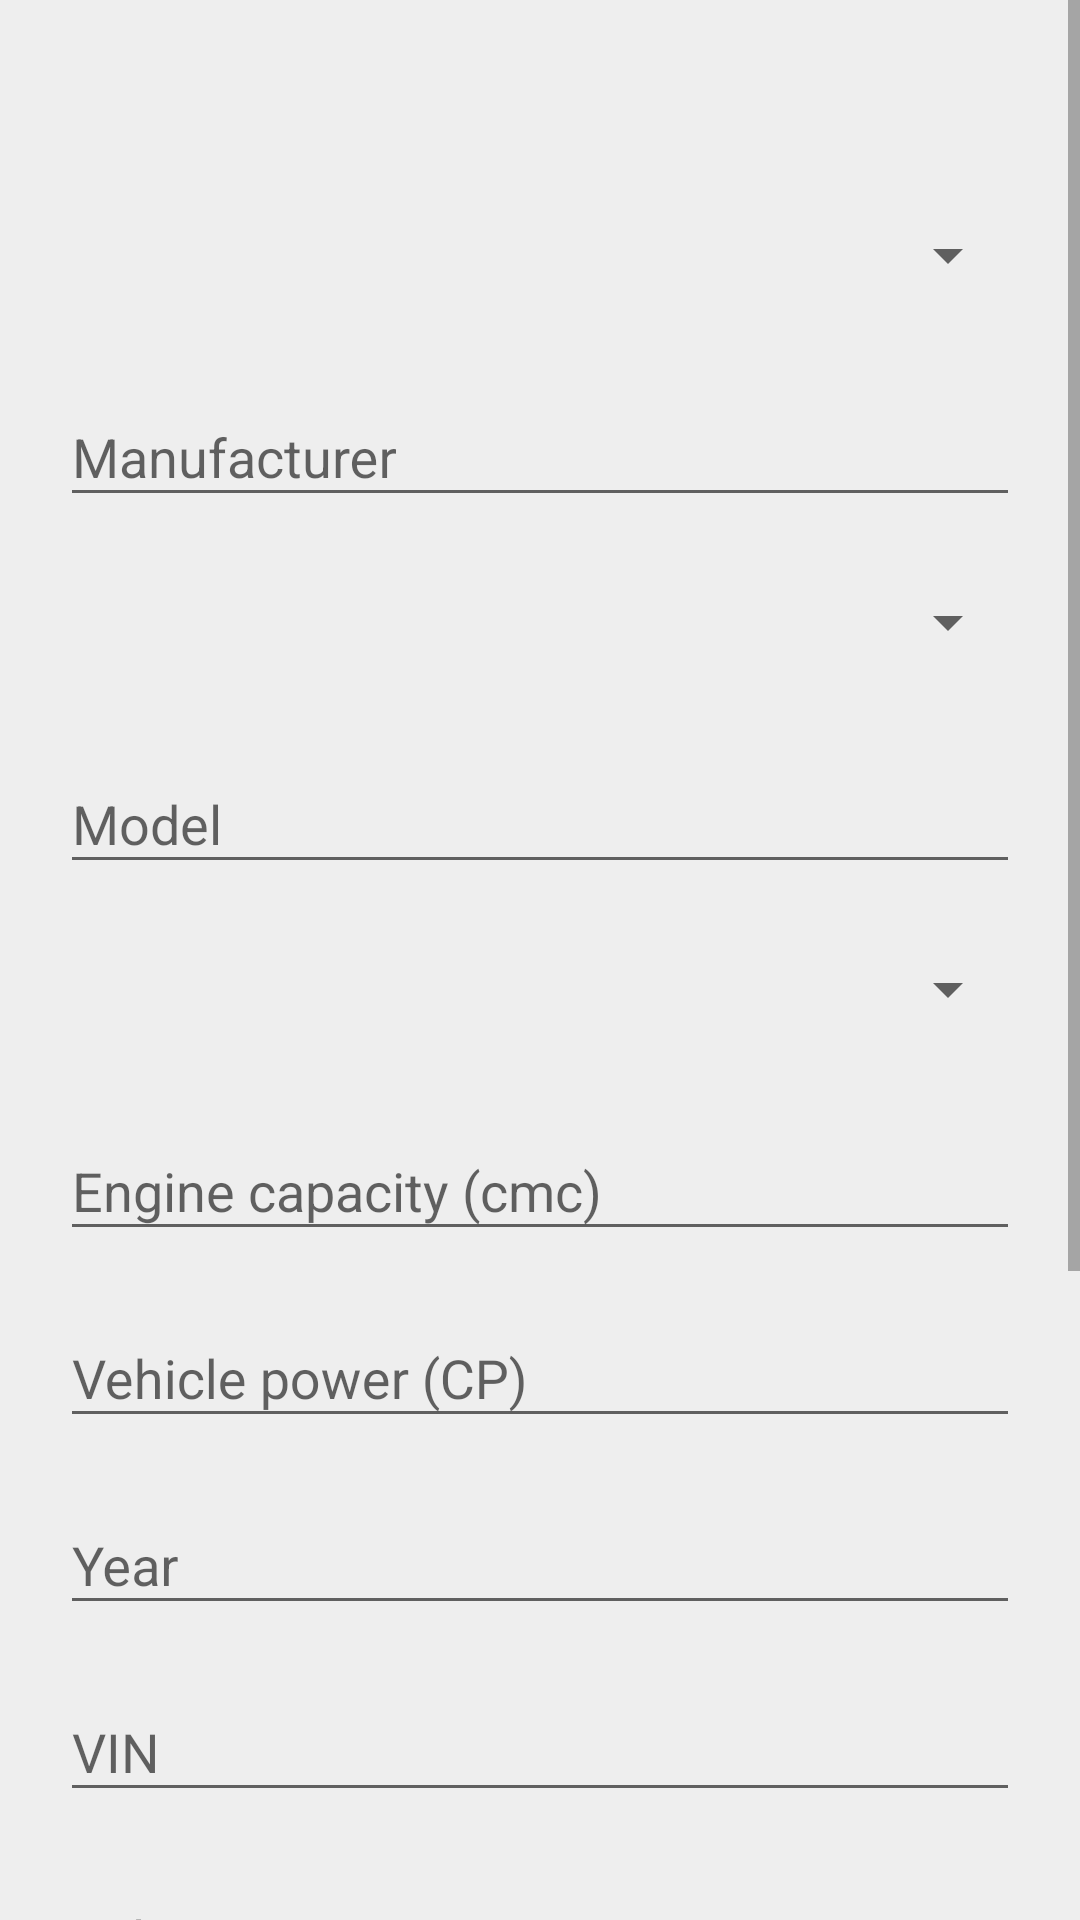

Produce the Android XML layout that renders to this screen, including the resource entries it uses.
<!-- AndroidManifest.xml: application theme AppTheme -->
<!-- res/layout/fragment_add_car.xml -->
<?xml version="1.0" encoding="utf-8"?>
<FrameLayout xmlns:android="http://schemas.android.com/apk/res/android"
    xmlns:tools="http://schemas.android.com/tools"
    android:layout_width="match_parent"
    android:layout_height="match_parent"
    xmlns:app="http://schemas.android.com/apk/res-auto"
    tools:context="cars.CarsFragment"
    android:background="@color/background">

    <ScrollView
        android:layout_width="match_parent"
        android:layout_height="wrap_content"
        android:scrollbars="vertical">

        <LinearLayout
            android:id="@+id/linear_layout"
            android:layout_width="fill_parent"
            android:layout_height="match_parent"
            android:orientation="vertical"
            android:paddingLeft="20dp"
            android:paddingRight="20dp"
            android:paddingTop="60dp">

            <com.google.android.material.textfield.TextInputLayout
                android:id="@+id/input_layout_manufacturer"
                android:layout_width="match_parent"
                android:layout_height="wrap_content"
                android:layout_marginBottom="10dp"
                android:hint="@string/hint_manufacturer">

                <Spinner
                    android:id="@+id/input_manufacturer"
                    android:layout_width="fill_parent"
                    android:layout_height="50dp" />
            </com.google.android.material.textfield.TextInputLayout>

            <com.google.android.material.textfield.TextInputLayout
                android:id="@+id/input_edt_layout_manufacturer"
                android:layout_width="match_parent"
                android:layout_height="wrap_content"
                android:layout_marginBottom="10dp">

                <com.google.android.material.textfield.TextInputEditText
                    android:id="@+id/input_edt_manufacturer"
                    android:layout_width="match_parent"
                    android:layout_height="wrap_content"
                    android:hint="@string/hint_manufacturer"
                    android:inputType="text" />
            </com.google.android.material.textfield.TextInputLayout>

            <com.google.android.material.textfield.TextInputLayout
                android:id="@+id/input_layout_model"
                android:layout_width="match_parent"
                android:layout_height="wrap_content"
                android:layout_marginBottom="10dp"
                android:hint="@string/hint_model">

                <Spinner
                    android:id="@+id/input_model"
                    android:layout_width="fill_parent"
                    android:layout_height="50dp" />

            </com.google.android.material.textfield.TextInputLayout>

            <com.google.android.material.textfield.TextInputLayout
                android:id="@+id/input_edt_layout_model"
                android:layout_width="match_parent"
                android:layout_height="wrap_content"
                android:layout_marginBottom="10dp">

                <com.google.android.material.textfield.TextInputEditText
                    android:id="@+id/input_edt_model"
                    android:layout_width="match_parent"
                    android:layout_height="wrap_content"
                    android:hint="@string/hint_model"
                    android:inputType="text" />
            </com.google.android.material.textfield.TextInputLayout>

            <com.google.android.material.textfield.TextInputLayout
                android:id="@+id/input_layout_shape"
                android:layout_width="match_parent"
                android:layout_height="wrap_content"
                android:layout_marginBottom="10dp"
                android:hint="@string/hint_shape">

                <Spinner
                    android:id="@+id/input_shape"
                    android:layout_width="match_parent"
                    android:layout_height="50dp"
                    android:hint="@string/hint_shape"
                    android:inputType="text" />
            </com.google.android.material.textfield.TextInputLayout>

            <com.google.android.material.textfield.TextInputLayout
                android:id="@+id/input_layout_engine"
                android:layout_width="match_parent"
                android:layout_height="wrap_content"
                android:layout_marginBottom="10dp">

                <com.google.android.material.textfield.TextInputEditText
                    android:id="@+id/input_engine"
                    android:layout_width="match_parent"
                    android:layout_height="wrap_content"
                    android:hint="@string/hint_engine"
                    android:inputType="numberDecimal" />
            </com.google.android.material.textfield.TextInputLayout>

            <com.google.android.material.textfield.TextInputLayout
                android:id="@+id/input_layout_power"
                android:layout_width="match_parent"
                android:layout_height="wrap_content"
                android:layout_marginBottom="10dp">

                <com.google.android.material.textfield.TextInputEditText
                    android:id="@+id/input_power"
                    android:layout_width="match_parent"
                    android:layout_height="wrap_content"
                    android:hint="@string/hint_power"
                    android:inputType="numberDecimal" />
            </com.google.android.material.textfield.TextInputLayout>

            <com.google.android.material.textfield.TextInputLayout
                android:id="@+id/input_layout_year"
                android:layout_width="match_parent"
                android:layout_height="wrap_content"
                android:layout_marginBottom="10dp">

                <com.google.android.material.textfield.TextInputEditText
                    android:id="@+id/input_year"
                    android:layout_width="match_parent"
                    android:layout_height="wrap_content"
                    android:hint="@string/hint_year"
                    android:inputType="numberDecimal" />
            </com.google.android.material.textfield.TextInputLayout>

            <com.google.android.material.textfield.TextInputLayout
                android:id="@+id/input_layout_vin"
                android:layout_width="match_parent"
                android:layout_height="wrap_content"
                android:layout_marginBottom="10dp">

                <com.google.android.material.textfield.TextInputEditText
                    android:id="@+id/input_vin"
                    android:layout_width="match_parent"
                    android:layout_height="wrap_content"
                    android:hint="@string/hint_vin"
                    android:inputType="text" />
            </com.google.android.material.textfield.TextInputLayout>

            <com.google.android.material.textfield.TextInputLayout
                android:id="@+id/input_layout_mileage"
                android:layout_width="match_parent"
                android:layout_height="wrap_content"
                android:layout_marginBottom="10dp">

                <com.google.android.material.textfield.TextInputEditText
                    android:id="@+id/input_mileage"
                    android:layout_width="match_parent"
                    android:layout_height="wrap_content"
                    android:hint="@string/hint_mileage"
                    android:inputType="numberDecimal" />
            </com.google.android.material.textfield.TextInputLayout>

            <com.google.android.material.textfield.TextInputLayout
                android:id="@+id/input_layout_license"
                android:layout_width="match_parent"
                android:layout_height="wrap_content"
                android:layout_marginBottom="10dp">

                <com.google.android.material.textfield.TextInputEditText
                    android:id="@+id/input_license"
                    android:layout_width="match_parent"
                    android:layout_height="wrap_content"
                    android:hint="@string/hint_license_no"
                    android:inputType="text" />
            </com.google.android.material.textfield.TextInputLayout>

            <com.google.android.material.textfield.TextInputLayout
                android:id="@+id/input_layout_fuel_type"
                android:layout_width="match_parent"
                android:layout_height="wrap_content"
                android:layout_marginBottom="10dp">

                <Spinner
                    android:id="@+id/input_fuel_type"
                    android:layout_width="match_parent"
                    android:layout_height="50dp"
                    android:hint="@string/hint_shape"
                    android:inputType="text" />
            </com.google.android.material.textfield.TextInputLayout>

            <com.google.android.material.textfield.TextInputLayout
                android:id="@+id/input_layout_image"
                android:layout_width="match_parent"
                android:layout_height="wrap_content"
                android:layout_marginBottom="10dp"
                android:hint="@string/hint_manufacturer">

                <Spinner
                    android:id="@+id/input_image"
                    android:layout_width="fill_parent"
                    android:layout_height="50dp" />
            </com.google.android.material.textfield.TextInputLayout>


            <Button
                android:id="@+id/btn_add_car"
                android:layout_width="fill_parent"
                android:layout_height="wrap_content"
                android:layout_marginBottom="20dp"
                android:layout_marginTop="40dp"
                android:background="@color/colorPrimaryReplyBlue"
                android:text="@string/btn_add_car"
                android:textColor="@color/colorSecondaryReplyOrange" />

        </LinearLayout>
    </ScrollView>
</FrameLayout>
<!-- resources referenced by this layout -->
<resources>
  <color name="background">#EEEEEE</color>
  <color name="colorPrimaryReplyBlue">#344955</color>
  <color name="colorSecondaryReplyOrange">#F9AA33</color>
  <string name="btn_add_car">Add</string>
  <string name="hint_engine">Engine capacity (cmc)</string>
  <string name="hint_license_no">License no</string>
  <string name="hint_manufacturer">Manufacturer</string>
  <string name="hint_mileage">Mileage</string>
  <string name="hint_model">Model</string>
  <string name="hint_power">Vehicle power (CP)</string>
  <string name="hint_shape">Vehicle type</string>
  <string name="hint_vin">VIN</string>
  <string name="hint_year">Year</string>
  <style name="AppTheme" parent="Theme.AppCompat.Light.NoActionBar">
          
          <item name="colorPrimary">@color/colorPrimaryReplyBlue</item>
          <item name="colorPrimaryDark">@color/colorPrimaryReplyBlueDark</item>
          <item name="colorAccent">@color/colorPrimaryReplyBlueAccent</item>
          <item name="coordinatorLayoutStyle">@style/Widget.Support.CoordinatorLayout</item>
      </style>
  <color name="colorPrimaryReplyBlueDark">#232F34</color>
  <color name="colorPrimaryReplyBlueAccent">#4A6572</color>
</resources>
